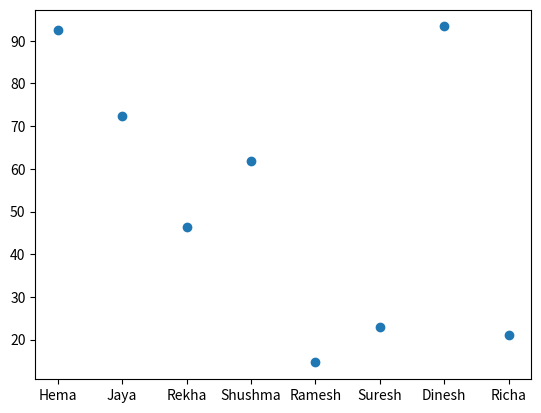

Python code for this plot:
import numpy as np
import matplotlib.pylab as plt
import pandas as pd

df = pd.DataFrame({'ID':['Hema','Jaya','Rekha','Shushma','Ramesh','Suresh','Dinesh','Richa']
	, 'Marks':np.random.uniform(10,100,size=8)})

plt.scatter(df['ID'],df['Marks'])
plt.savefig('student_plot.png',dpi=1250)
